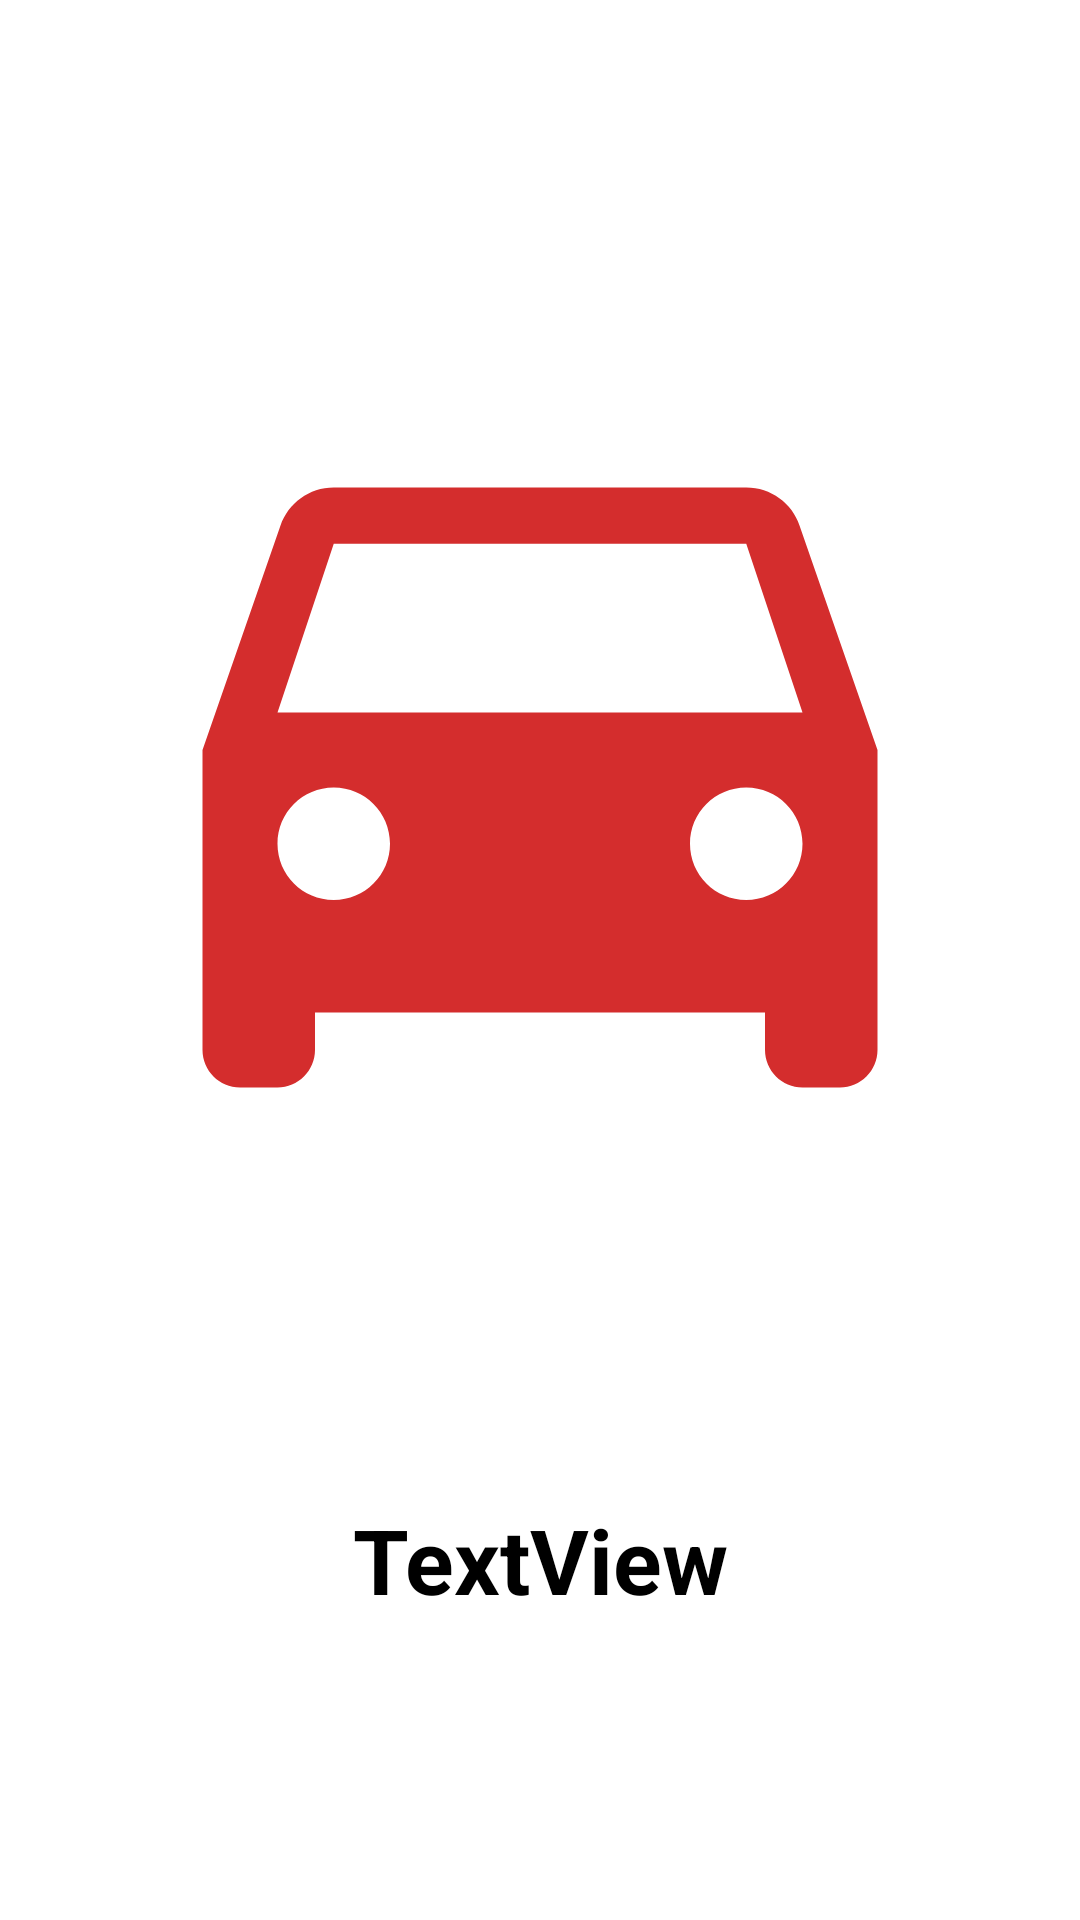

Layout XML and referenced resources for this Android screen:
<!-- AndroidManifest.xml: application theme Theme.LifeCyclePro -->
<!-- res/layout/fragment_three.xml -->
<?xml version="1.0" encoding="utf-8"?>
<androidx.constraintlayout.widget.ConstraintLayout xmlns:android="http://schemas.android.com/apk/res/android"
    xmlns:app="http://schemas.android.com/apk/res-auto"
    xmlns:tools="http://schemas.android.com/tools"
    android:layout_width="match_parent"
    android:layout_height="match_parent"
    tools:context=".TwoFragment">


    <ImageView
        android:id="@+id/ivPicture3"
        android:layout_width="300dp"
        android:layout_height="300dp"
        android:src="@drawable/car"
        app:layout_constraintBottom_toTopOf="@+id/tvMessage3"
        app:layout_constraintEnd_toEndOf="parent"
        app:layout_constraintStart_toStartOf="parent"
        app:layout_constraintTop_toTopOf="parent" />

    <TextView
        android:id="@+id/tvMessage3"
        android:layout_width="wrap_content"
        android:layout_height="wrap_content"
        android:layout_marginBottom="100dp"
        android:text="TextView"
        android:textColor="#000000"
        android:textSize="30sp"
        android:textStyle="bold"
        app:layout_constraintBottom_toBottomOf="parent"
        app:layout_constraintEnd_toEndOf="parent"
        app:layout_constraintStart_toStartOf="parent" />

</androidx.constraintlayout.widget.ConstraintLayout>
<!-- resources referenced by this layout -->
<resources>
  <!-- drawable car (drawable) -->
  <vector android:height="24dp" android:tint="#D42D2D"
      android:viewportHeight="24" android:viewportWidth="24"
      android:width="24dp" xmlns:android="http://schemas.android.com/apk/res/android">
      <path android:fillColor="@android:color/white" android:pathData="M18.92,6.01C18.72,5.42 18.16,5 17.5,5h-11c-0.66,0 -1.21,0.42 -1.42,1.01L3,12v8c0,0.55 0.45,1 1,1h1c0.55,0 1,-0.45 1,-1v-1h12v1c0,0.55 0.45,1 1,1h1c0.55,0 1,-0.45 1,-1v-8l-2.08,-5.99zM6.5,16c-0.83,0 -1.5,-0.67 -1.5,-1.5S5.67,13 6.5,13s1.5,0.67 1.5,1.5S7.33,16 6.5,16zM17.5,16c-0.83,0 -1.5,-0.67 -1.5,-1.5s0.67,-1.5 1.5,-1.5 1.5,0.67 1.5,1.5 -0.67,1.5 -1.5,1.5zM5,11l1.5,-4.5h11L19,11L5,11z"/>
  </vector>
  <style name="Theme.LifeCyclePro" parent="Theme.MaterialComponents.DayNight.DarkActionBar">
          
          <item name="colorPrimary">@color/purple_500</item>
          <item name="colorPrimaryVariant">@color/purple_700</item>
          <item name="colorOnPrimary">@color/white</item>
          
          <item name="colorSecondary">@color/teal_200</item>
          <item name="colorSecondaryVariant">@color/teal_700</item>
          <item name="colorOnSecondary">@color/black</item>
          
          <item name="android:statusBarColor">?attr/colorPrimaryVariant</item>
          
      </style>
  <!-- not gathered from this repository: default colours our renderer supplied (Android Studio template values) -->
  <color name="purple_500">#FF6200EE</color>
  <color name="purple_700">#FF3700B3</color>
  <color name="teal_200">#FF03DAC5</color>
  <color name="teal_700">#FF018786</color>
  <color name="black">#FF000000</color>
  <color name="white">#FFFFFFFF</color>
</resources>
